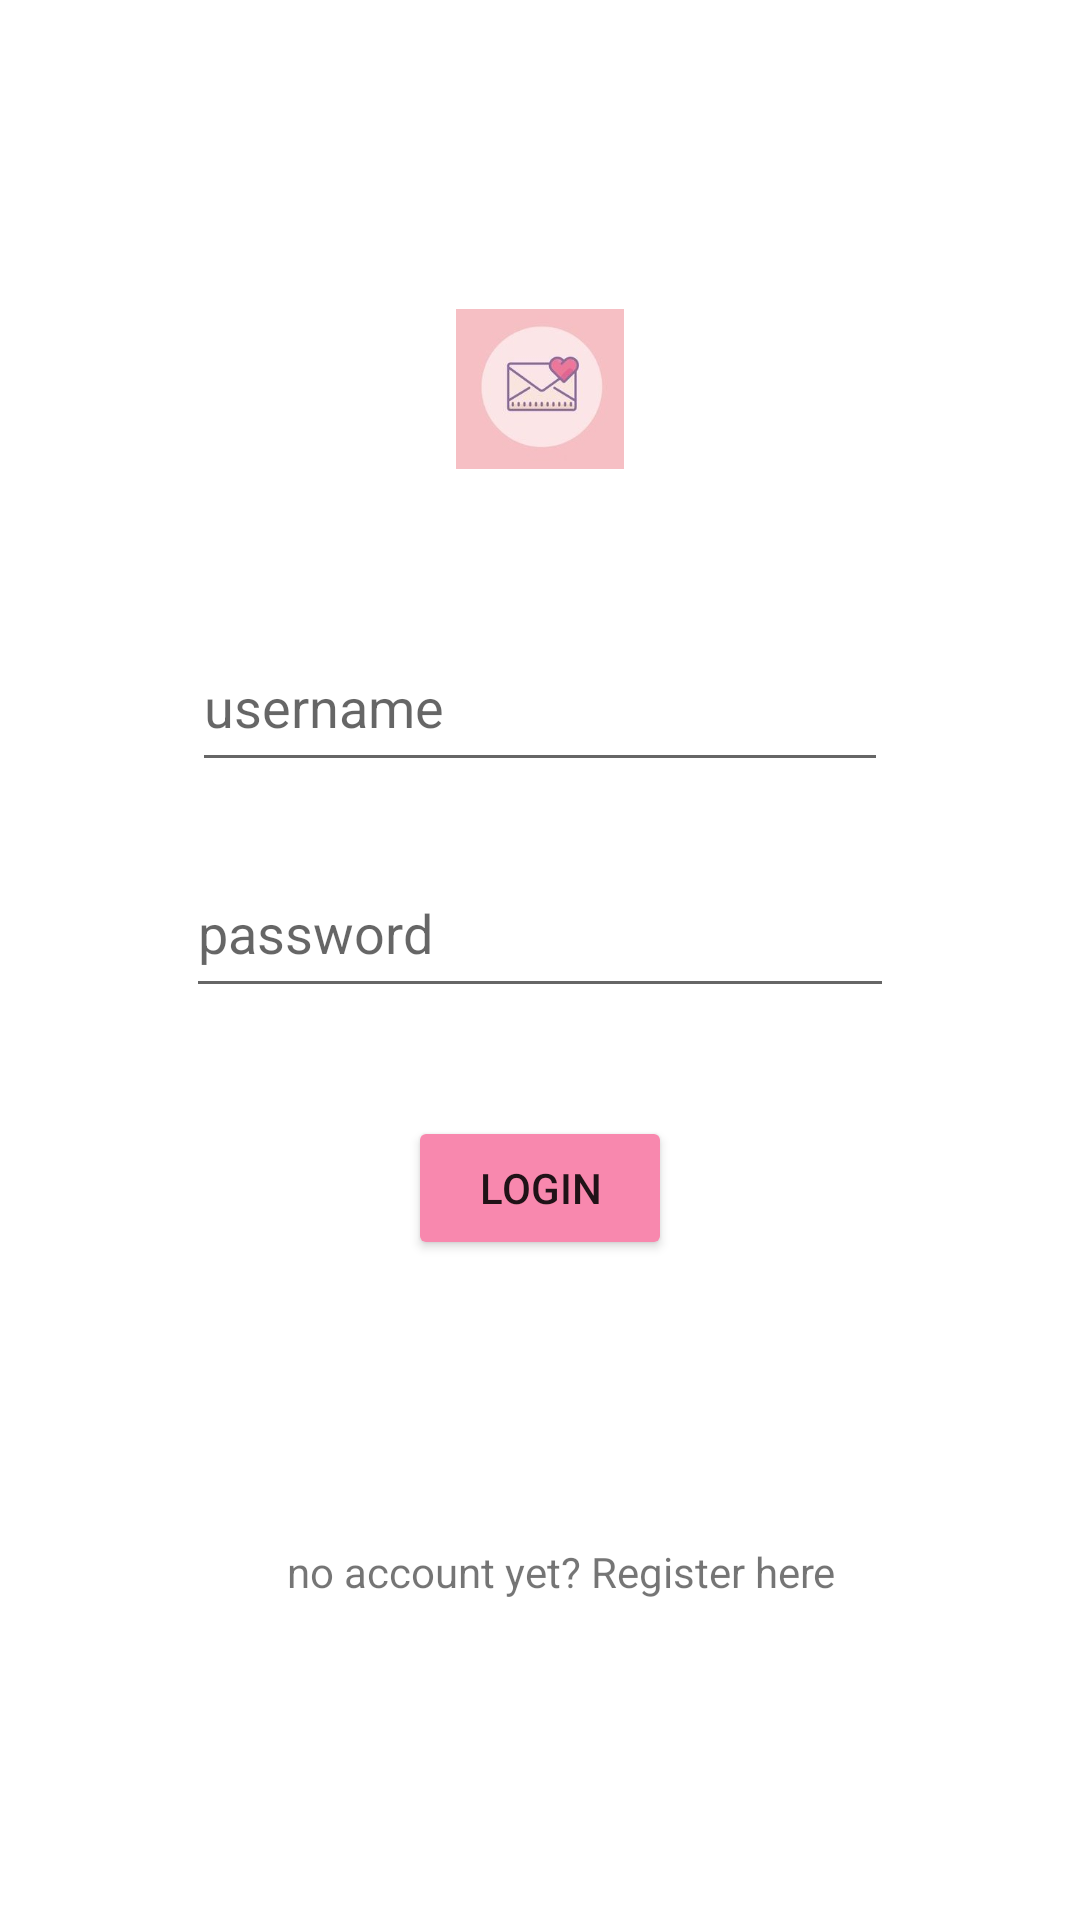

Layout XML and referenced resources for this Android screen:
<!-- AndroidManifest.xml: application theme Theme.Req2 -->
<!-- res/layout/activity_main.xml -->
<?xml version="1.0" encoding="utf-8"?>
<androidx.constraintlayout.widget.ConstraintLayout xmlns:android="http://schemas.android.com/apk/res/android"
    android:name="android.permission.READ_EXTERNAL_STORAGE"
    xmlns:app="http://schemas.android.com/apk/res-auto"
    xmlns:tools="http://schemas.android.com/tools"
    android:layout_width="match_parent"
    android:layout_height="match_parent"
    tools:context=".MainActivity">

    <TextView
        android:id="@+id/textView"
        android:layout_width="wrap_content"
        android:layout_height="wrap_content"
        android:text="no account yet? Register here"
        app:layout_constraintBottom_toBottomOf="parent"
        app:layout_constraintHorizontal_bias="0.54"
        app:layout_constraintLeft_toLeftOf="parent"
        app:layout_constraintRight_toRightOf="parent"
        app:layout_constraintTop_toTopOf="parent"
        app:layout_constraintVertical_bias="0.828" />

    <EditText
        android:id="@+id/username"
        android:layout_width="0dp"
        android:layout_height="0dp"
        android:layout_marginStart="64dp"
        android:layout_marginEnd="64dp"
        android:layout_marginBottom="22dp"
        android:ems="10"
        android:hint="username"
        android:importantForAutofill="no"
        android:inputType="textEmailAddress"
        app:layout_constraintBottom_toTopOf="@+id/password"
        app:layout_constraintEnd_toEndOf="parent"
        app:layout_constraintStart_toStartOf="parent"
        app:layout_constraintTop_toBottomOf="@+id/imageView" />

    <EditText
        android:id="@+id/password"
        android:layout_width="0dp"
        android:layout_height="0dp"
        android:layout_marginStart="62dp"
        android:layout_marginEnd="62dp"
        android:layout_marginBottom="36dp"
        android:ems="10"
        android:hint="password"
        android:importantForAutofill="no"
        android:inputType="textPassword"
        app:layout_constraintBottom_toTopOf="@+id/button"
        app:layout_constraintEnd_toEndOf="parent"
        app:layout_constraintStart_toStartOf="parent"
        app:layout_constraintTop_toBottomOf="@+id/username" />

    <Button
        android:id="@+id/button"
        android:layout_width="wrap_content"
        android:layout_height="wrap_content"
        android:layout_marginBottom="220dp"
        android:text="login"
        app:backgroundTint="#F888AE"
        app:layout_constraintBottom_toBottomOf="parent"
        app:layout_constraintEnd_toEndOf="parent"
        app:layout_constraintStart_toStartOf="parent"
        app:layout_constraintTop_toBottomOf="@+id/password" />

    <ImageView
        android:id="@+id/imageView"
        android:layout_width="190dp"
        android:layout_height="0dp"
        android:layout_marginTop="103dp"
        android:layout_marginBottom="51dp"
        app:layout_constraintBottom_toTopOf="@+id/username"
        app:layout_constraintEnd_toEndOf="parent"
        app:layout_constraintStart_toStartOf="parent"
        app:layout_constraintTop_toTopOf="parent"
        app:srcCompat="@drawable/mail_icon"
        tools:ignore="ContentDescription" />

</androidx.constraintlayout.widget.ConstraintLayout>
<!-- resources referenced by this layout -->
<resources>
  <!-- drawable mail_icon: jpg bitmap (drawable-v24, 27573 bytes) -->
  <style name="Theme.Req2" parent="Theme.MaterialComponents.DayNight.DarkActionBar">
          
          <item name="colorPrimary">@color/purple_500</item>
          <item name="colorPrimaryVariant">@color/purple_700</item>
          <item name="colorOnPrimary">@color/white</item>
          
          <item name="colorSecondary">@color/teal_200</item>
          <item name="colorSecondaryVariant">@color/teal_700</item>
          <item name="colorOnSecondary">@color/black</item>
          
          <item name="android:statusBarColor" tools:targetApi="l">?attr/colorPrimaryVariant</item>
          
      </style>
  <!-- not gathered from this repository: default colours our renderer supplied (Android Studio template values) -->
  <color name="purple_500">#FF6200EE</color>
  <color name="purple_700">#FF3700B3</color>
  <color name="teal_200">#FF03DAC5</color>
  <color name="teal_700">#FF018786</color>
  <color name="black">#FF000000</color>
  <color name="white">#FFFFFFFF</color>
</resources>
